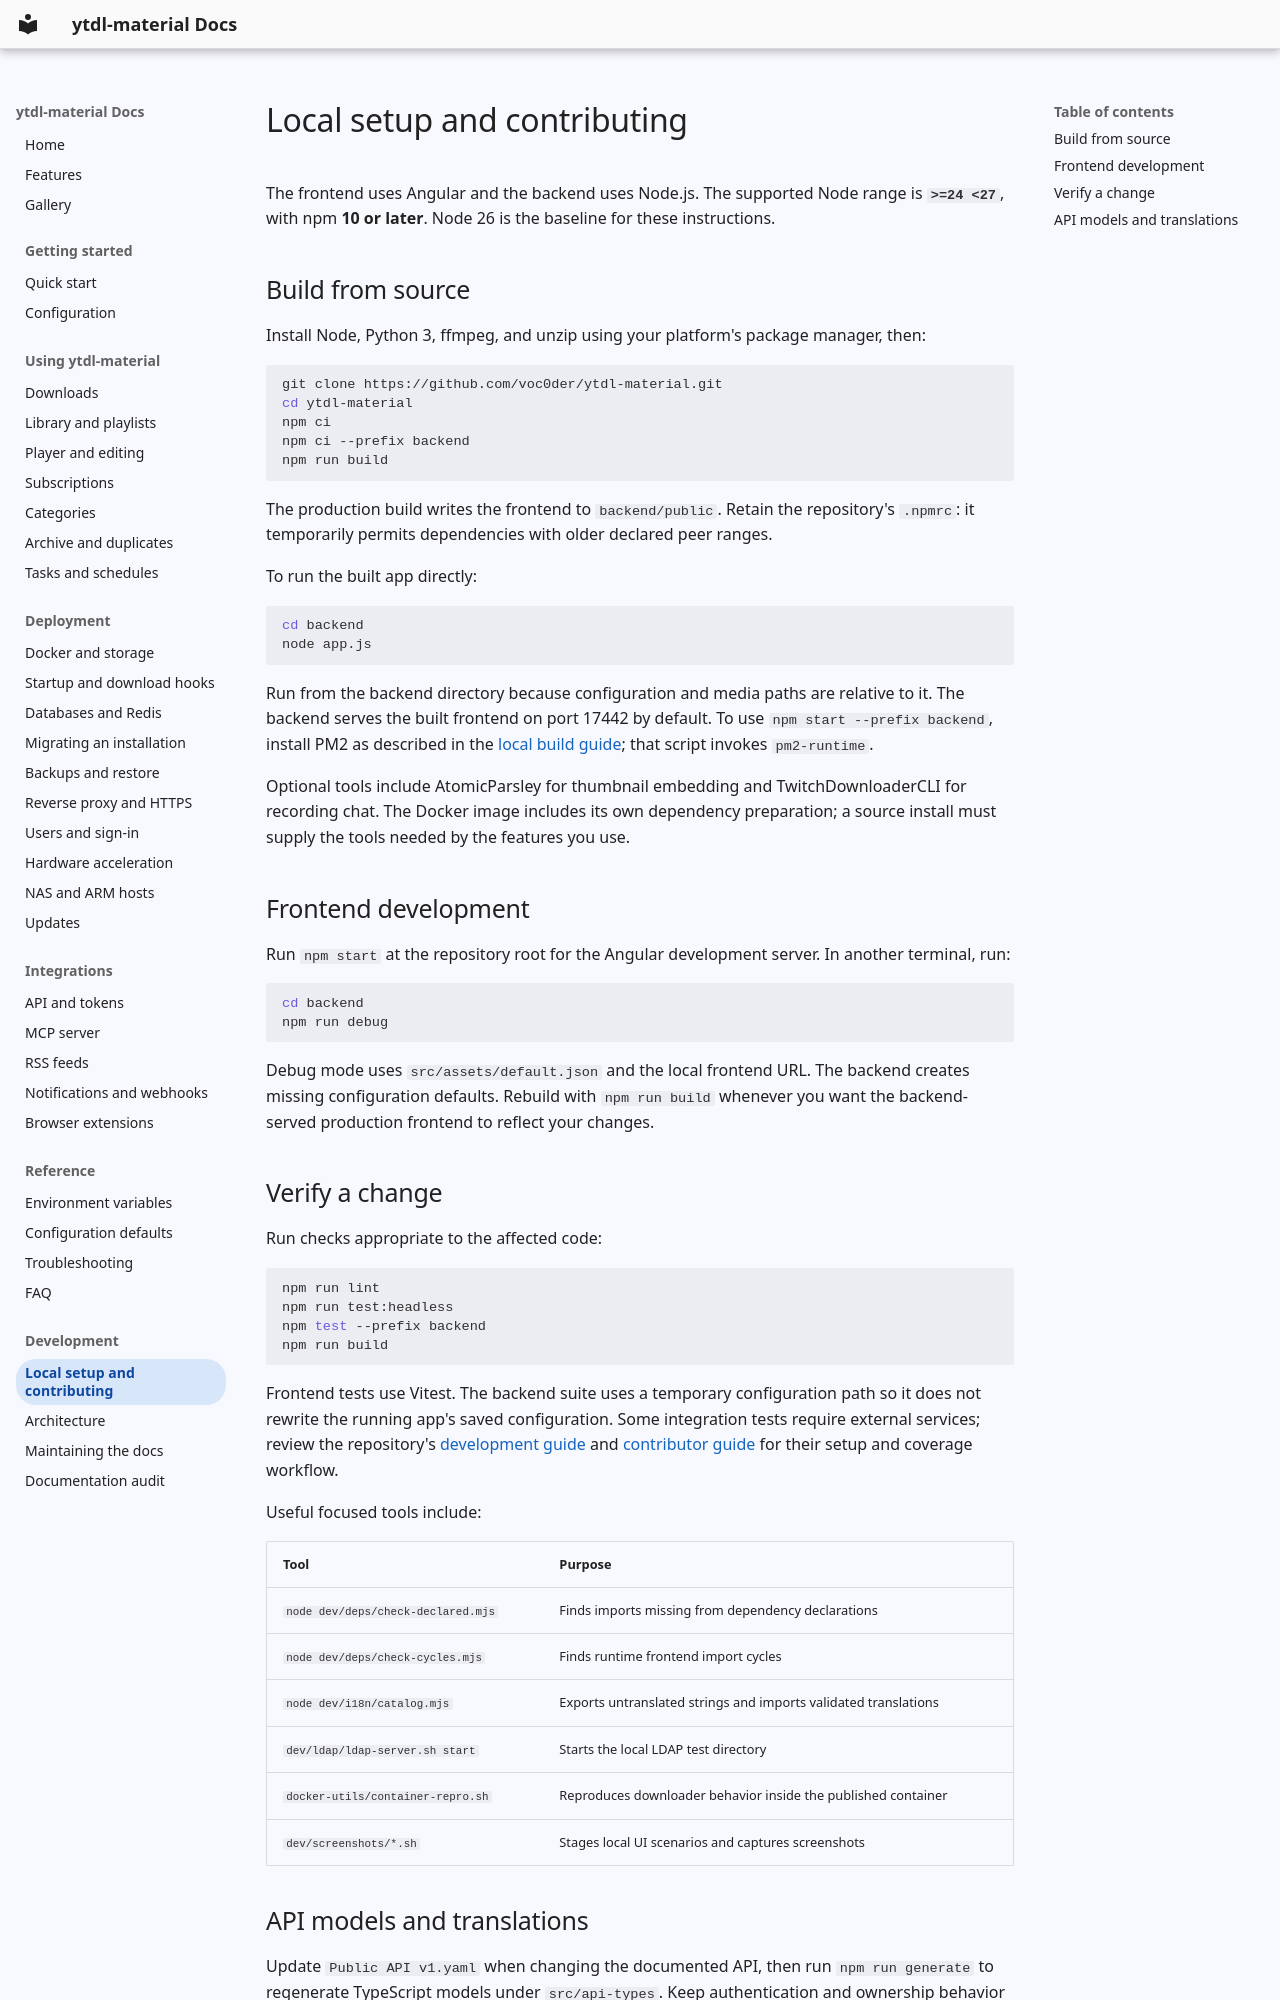

repository: voc0der/ytdl-material · page: development/contributing/index.html · generator: mkdocs

# Local setup and contributing

The frontend uses Angular and the backend uses Node.js. The supported Node range is **`>=24 <27`**, with npm **10 or later**. Node 26 is the baseline for these instructions.

## Build from source

Install Node, Python 3, ffmpeg, and unzip using your platform's package manager, then:

```bash
git clone https://github.com/voc0der/ytdl-material.git
cd ytdl-material
npm ci
npm ci --prefix backend
npm run build
```

The production build writes the frontend to `backend/public`. Retain the repository's `.npmrc`: it temporarily permits dependencies with older declared peer ranges.

To run the built app directly:

```bash
cd backend
node app.js
```

Run from the backend directory because configuration and media paths are relative to it. The backend serves the built frontend on port 17442 by default. To use `npm start --prefix backend`, install PM2 as described in the [local build guide](https://github.com/voc0der/ytdl-material/blob/main/install-and-build.md); that script invokes `pm2-runtime`.

Optional tools include AtomicParsley for thumbnail embedding and TwitchDownloaderCLI for recording chat. The Docker image includes its own dependency preparation; a source install must supply the tools needed by the features you use.

## Frontend development

Run `npm start` at the repository root for the Angular development server. In another terminal, run:

```bash
cd backend
npm run debug
```

Debug mode uses `src/assets/default.json` and the local frontend URL. The backend creates missing configuration defaults. Rebuild with `npm run build` whenever you want the backend-served production frontend to reflect your changes.

## Verify a change

Run checks appropriate to the affected code:

```bash
npm run lint
npm run test:headless
npm test --prefix backend
npm run build
```

Frontend tests use Vitest. The backend suite uses a temporary configuration path so it does not rewrite the running app's saved configuration. Some integration tests require external services; review the repository's [development guide](https://github.com/voc0der/ytdl-material/blob/main/DEVELOPMENT.md) and [contributor guide](https://github.com/voc0der/ytdl-material/blob/main/CONTRIBUTING.md) for their setup and coverage workflow.

Useful focused tools include:

| Tool | Purpose |
| --- | --- |
| `node dev/deps/check-declared.mjs` | Finds imports missing from dependency declarations |
| `node dev/deps/check-cycles.mjs` | Finds runtime frontend import cycles |
| `node dev/i18n/catalog.mjs` | Exports untranslated strings and imports validated translations |
| `dev/ldap/ldap-server.sh start` | Starts the local LDAP test directory |
| `docker-utils/container-repro.sh` | Reproduces downloader behavior inside the published container |
| `dev/screenshots/*.sh` | Stages local UI scenarios and captures screenshots |
